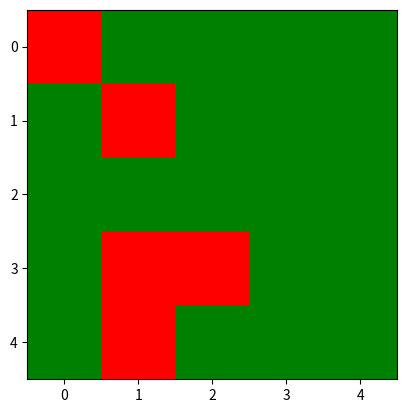

Source code (Python):
import random
import numpy as np
import matplotlib 
from matplotlib import colors
from matplotlib import pyplot as plt


def validRow(row):
    return 0 <= row < rows

def validCol(col):
    return 0 <= col < cols

def manhattanDistance(curr, goal):
    return abs(goal[1]-curr[1])+abs(goal[0]-curr[0])

def get_unvisited_neighbors(row, col, visited):
    directions = [[1,0],[0,1],[-1,0],[0,-1]]
    neighbors = []
    for dr, dc in directions:
        r, c = row+dr,col+dc
        if validRow(r) and validCol(c) and (r,c) not in visited:
            neighbors.append((r,c))
    return neighbors

def genMaze(numberOfMazes, rows, cols):
    cmap = colors.ListedColormap(['Red','Green'])
    allMazes = []
    allManhattan = []
    for _ in range(numberOfMazes):
        maze = np.zeros((rows,cols))
        starting_coord = (random.randint(0,rows-1), random.randint(0,cols-1))
        dest_coord = (random.randint(0,rows-1), random.randint(0,cols-1))
        print(starting_coord)
        print(dest_coord)
        visited = set()
        stack = []
        stack.append(starting_coord)
        visited.add(starting_coord)
        maze[starting_coord[0],starting_coord[1]] = 1

        while len(visited) < rows*cols:
            if stack:
                curr_row, curr_col = stack[-1]
            else: #Dead end check
                unvisited_cells = [(r,c) for r in range(rows) for c in range(cols) if (r,c) not in visited]
                curr_row, curr_col = random.choice(unvisited_cells)
                stack.append((curr_row,curr_col))
                visited.add((curr_row,curr_col))
                maze[curr_row,curr_col] = 1
                
            neighbors = get_unvisited_neighbors(curr_row, curr_col, visited)
            if neighbors:
                next_row, next_col = random.choice(neighbors)
                visited.add((next_row, next_col))
                if random.random() < 0.7:
                    maze[next_row,next_col] = 1
                    stack.append((next_row,next_col))
                else:
                    maze[next_row, next_col] = 0
            else: #No neighbors!
                stack.pop()
        maze[dest_coord] = 1
        allMazes.append(maze)
        allManhattan.append(genManhattan(rows, cols, dest_coord))
        cmap = colors.ListedColormap(['Red','Green'])
        plt.imshow(maze, cmap=cmap)
        plt.show()
    return allMazes, allManhattan

def genManhattan(rows, cols, dest):
    manhattan = np.zeros((rows, cols))
    for x in range(0, rows):
        for y in range(0, cols):
            manhattan[x,y] = manhattanDistance((x,y),dest)
    return manhattan  

rows = 101
cols = 101
numMazes = 50
# mazes = genMaze(numMazes, rows, cols, allMazes)

rows = 5
cols = 5
numMazes = 1
mazes2 = genMaze(numMazes, rows, cols)
print(mazes2[0])
print(mazes2[1])